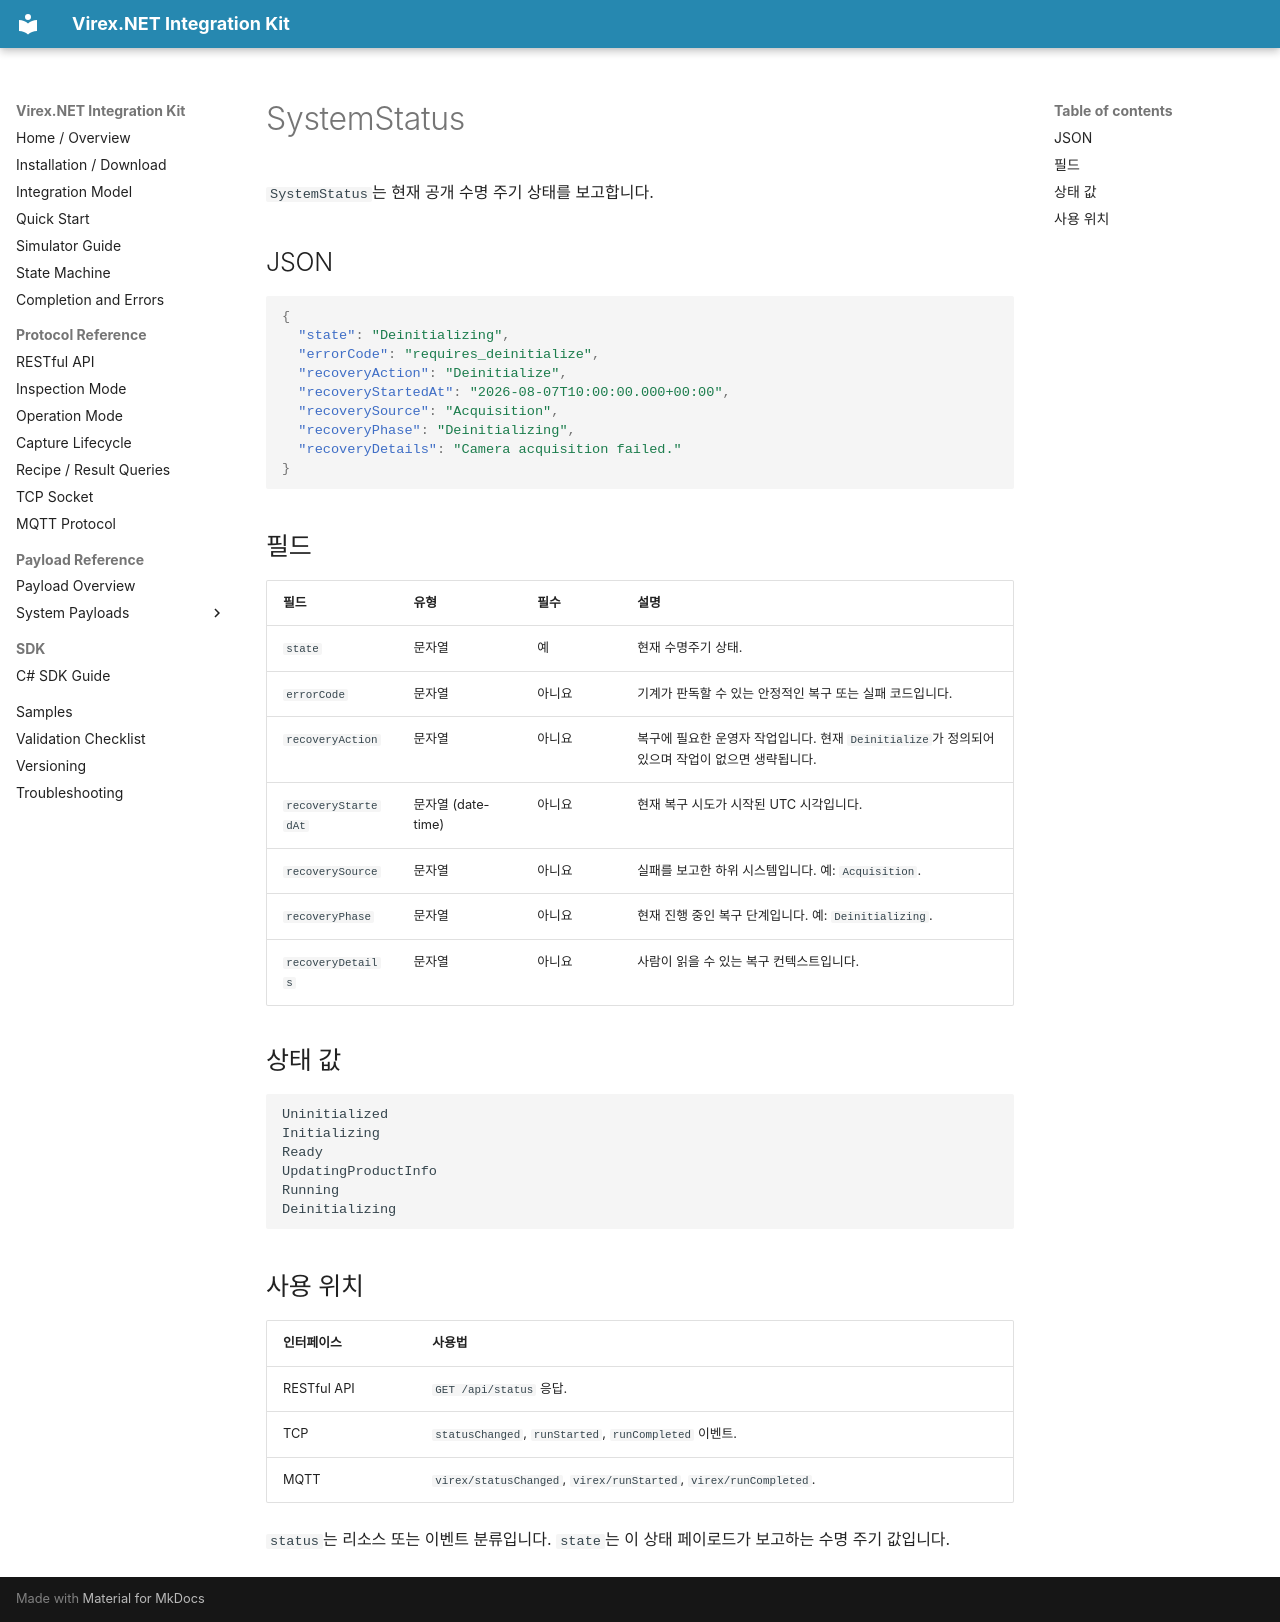

repository: vstechnology-tw/vst-virex.net.integration · page: payloads/system/system-status.ko.html · generator: mkdocs

# SystemStatus

`SystemStatus`는 현재 공개 수명 주기 상태를 보고합니다.

## JSON

```json
{
  "state": "Deinitializing",
  "errorCode": "requires_deinitialize",
  "recoveryAction": "Deinitialize",
  "recoveryStartedAt": "2026-08-07T10:00:00.000+00:00",
  "recoverySource": "Acquisition",
  "recoveryPhase": "Deinitializing",
  "recoveryDetails": "Camera acquisition failed."
}
```

## 필드

| 필드 | 유형 | 필수 | 설명 |
| --- | --- | --- | --- |
| `state` | 문자열 | 예 | 현재 수명주기 상태. |
| `errorCode` | 문자열 | 아니요 | 기계가 판독할 수 있는 안정적인 복구 또는 실패 코드입니다. |
| `recoveryAction` | 문자열 | 아니요 | 복구에 필요한 운영자 작업입니다. 현재 `Deinitialize`가 정의되어 있으며 작업이 없으면 생략됩니다. |
| `recoveryStartedAt` | 문자열 (date-time) | 아니요 | 현재 복구 시도가 시작된 UTC 시각입니다. |
| `recoverySource` | 문자열 | 아니요 | 실패를 보고한 하위 시스템입니다. 예: `Acquisition`. |
| `recoveryPhase` | 문자열 | 아니요 | 현재 진행 중인 복구 단계입니다. 예: `Deinitializing`. |
| `recoveryDetails` | 문자열 | 아니요 | 사람이 읽을 수 있는 복구 컨텍스트입니다. |

## 상태 값

```text
Uninitialized
Initializing
Ready
UpdatingProductInfo
Running
Deinitializing
```

## 사용 위치

| 인터페이스 | 사용법 |
| --- | --- |
| RESTful API | `GET /api/status` 응답. |
| TCP | `statusChanged`, `runStarted`, `runCompleted` 이벤트. |
| MQTT | `virex/statusChanged`, `virex/runStarted`, `virex/runCompleted`. |

`status`는 리소스 또는 이벤트 분류입니다. `state`는 이 상태 페이로드가 보고하는 수명 주기 값입니다.
